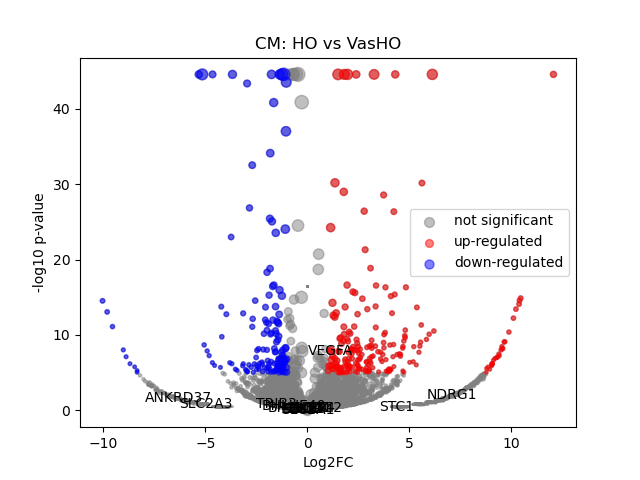

Data behind this chart, as committed beside it:
	gene	expression_1	expression_2	log2FC	-log10 p-val	significant
0	SAMD11	1.0768417e-09	1.3969839e-09	4.6435243e-06	16.38	0
1	NOC2L	0.02401	0.01698	-0.4976	0.3787	0
2	KLHL17	0.001481	0.001905	0.3429	0.06526	0
3	PLEKHN1	1.0768417e-09	1.3969839e-09	4.6435243e-06	16.38	0
4	PERM1	1.0768417e-09	1.3969839e-09	4.6435243e-06	16.38	0
5	HES4	0.02587	0.05131	0.9855	1.407	0
6	ISG15	0.008446	0.02566	1.592	1.39	0
7	AGRN	0.03043	0.07085	1.217	2.325	0
8	RNF223	1.0768417e-09	1.3969839e-09	4.6435243e-06	16.38	0
9	C1orf159	0.007162	1.3969839e-09	-6.182	1.332	0
10	TTLL10	1.0768417e-09	1.3969839e-09	4.6435243e-06	16.38	0
11	TNFRSF18	1.0768417e-09	1.3969839e-09	4.6435243e-06	16.38	0
12	TNFRSF4	1.0768417e-09	0.002206	4.527	0.4984	0
13	SDF4	0.1429	0.07936	-0.8474	2.823	0
14	B3GALT6	0.01398	0.01937	0.4683	0.3008	0
15	C1QTNF12	0.001272	0.001921	0.5594	0.109	0
16	UBE2J2	0.04276	0.02472	-0.7881	0.9857	0
17	SCNN1D	0.008083	0.01734	1.092	0.7549	0
18	ACAP3	0.07414	0.06479	-0.1943	0.2536	0
19	PUSL1	0.00304	0.01424	2.192	1.142	0
20	INTS11	0.09515	0.1019	0.09865	0.1384	0
21	CPTP	0.04637	0.05262	0.182	0.1846	0
22	TAS1R3	0.001791	0.002835	0.6342	0.1217	0
23	DVL1	0.04363	0.03752	-0.2172	0.2054	0
24	MXRA8	0.04356	0.08507	0.9639	1.881	0
25	AURKAIP1	0.02196	0.1214	2.462	7.95	1
26	CCNL2	0.1874	0.1866	-0.006574	0.01145	0
27	ANKRD65	1.0768417e-09	0.002011	4.4	0.4984	0
28	TMEM88B	1.0768417e-09	1.3969839e-09	4.6435243e-06	16.38	0
29	VWA1	0.003895	0.04252	3.415	3.959	0
30	ATAD3C	0.001501	1.3969839e-09	-4.001	0.4984	0
31	ATAD3B	1.0768417e-09	0.02863	8.167	3.421	0
32	ATAD3A	0.02364	0.0187	-0.3369	0.2319	0
33	TMEM240	0.0362	0.04047	0.1603	0.1374	0
34	SSU72	0.05496	0.04214	-0.3824	0.4767	0
35	FNDC10	0.002958	0.008375	1.471	0.6056	0
36	MIB2	0.09174	0.07971	-0.2026	0.3014	0
37	MMP23B	0.05294	0.02908	-0.8619	1.262	0
38	CDK11B	0.008107	0.01439	0.8197	0.4703	0
39	CDK11A	0.001505	0.002599	0.7503	0.1454	0
40	NADK	0.005429	0.0199	1.855	1.303	0
41	GNB1	0.0627	0.1129	0.848	2.234	0
42	CALML6	1.0768417e-09	1.3969839e-09	4.6435243e-06	16.38	0
43	TMEM52	1.0768417e-09	1.3969839e-09	4.6435243e-06	16.38	0
44	CFAP74	1.0768417e-09	1.3969839e-09	4.6435243e-06	16.38	0
45	GABRD	1.0768417e-09	1.3969839e-09	4.6435243e-06	16.38	0
46	PRKCZ	0.01851	0.01831	-0.01571	0.008486	0
47	FAAP20	0.06578	0.03195	-1.04	1.927	0
48	SKI	0.1073	0.1153	0.1031	0.1519	0
49	RER1	0.06525	0.05003	-0.3825	0.525	0
50	PEX10	0.003386	0.006623	0.9475	0.3248	0
51	PLCH2	1.0768417e-09	1.3969839e-09	4.6435243e-06	16.38	0
52	PANK4	0.05356	0.06694	0.3211	0.4194	0
53	HES5	1.0768417e-09	1.3969839e-09	4.6435243e-06	16.38	0
54	TNFRSF14	0.001755	0.0121	2.717	1.311	0
55	PRXL2B	0.009101	0.02004	1.13	0.8628	0
56	MMEL1	1.0768417e-09	1.3969839e-09	4.6435243e-06	16.38	0
57	ACTRT2	1.0768417e-09	1.3969839e-09	4.6435243e-06	16.38	0
58	PRDM16	1.0768417e-09	0.03917	8.617	4.859	0
59	ARHGEF16	1.0768417e-09	1.3969839e-09	4.6435243e-06	16.38	0
... 18,025 more rows
